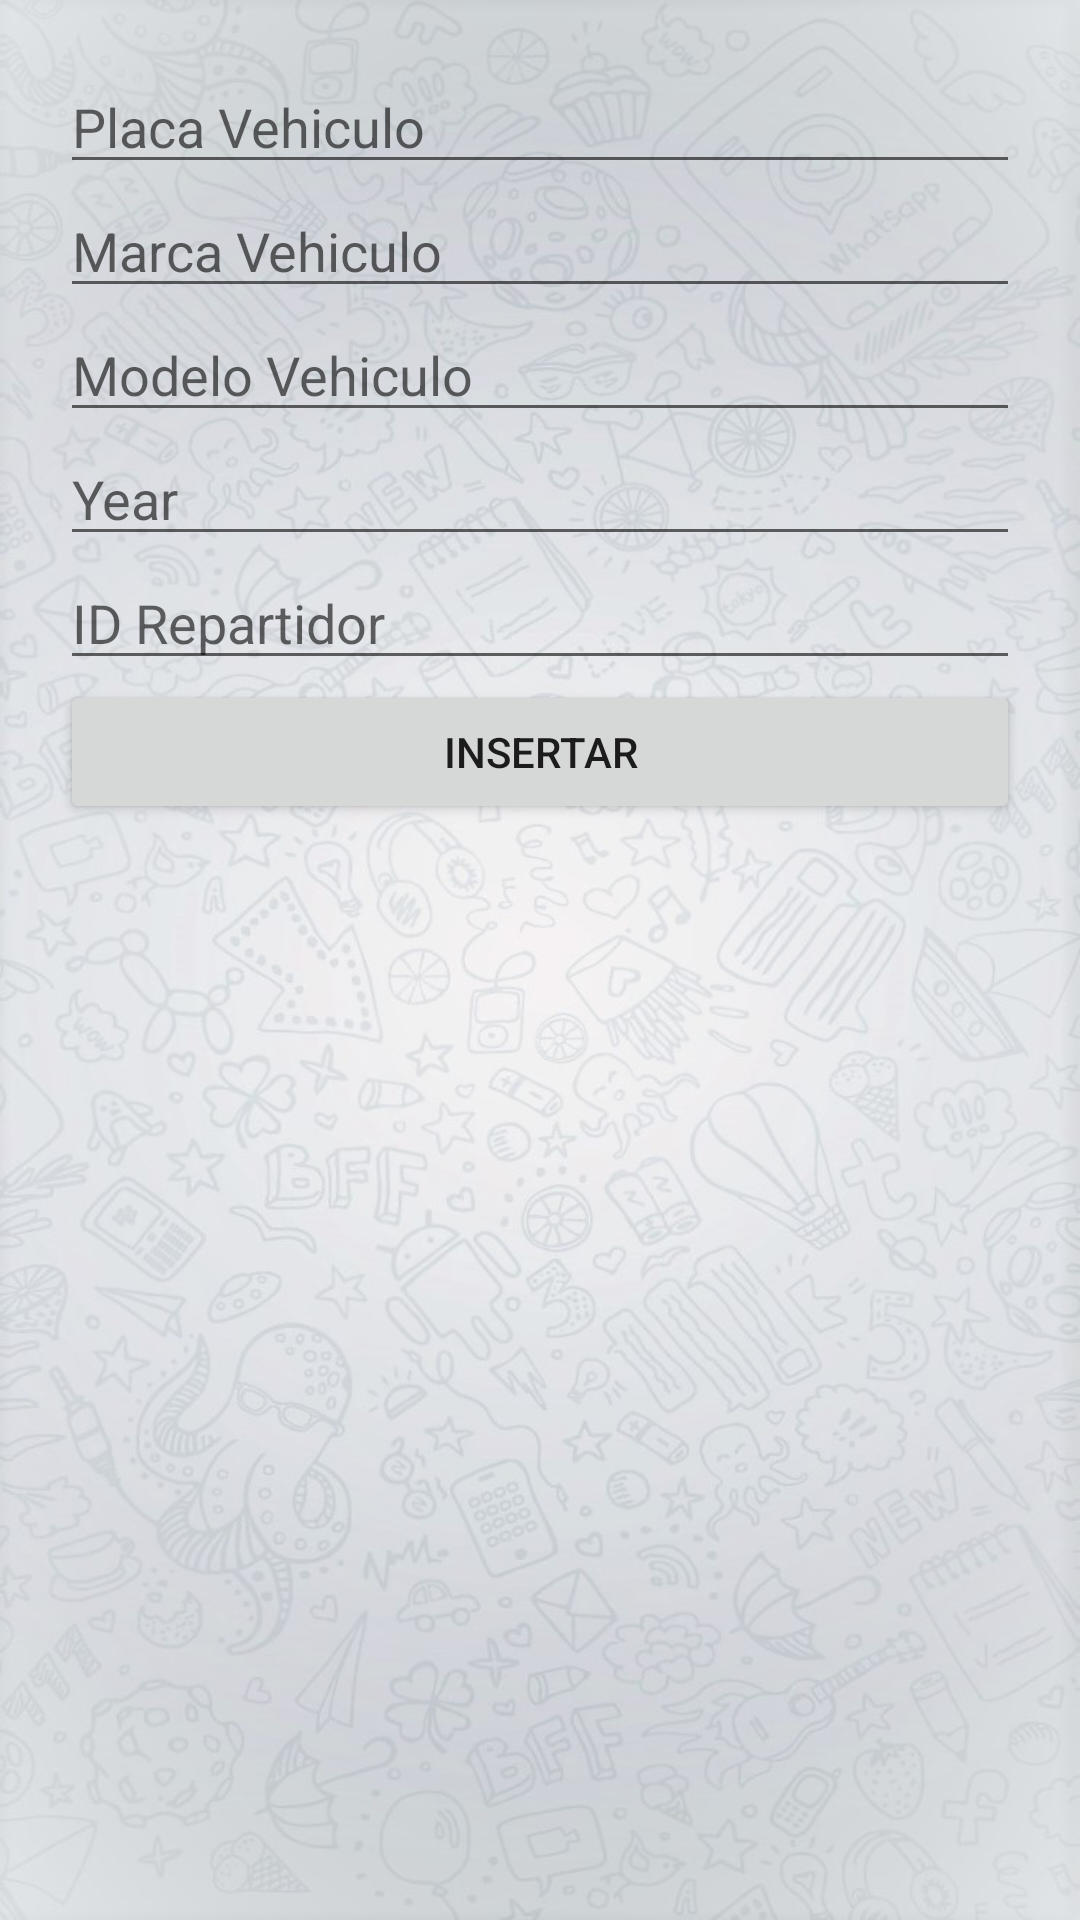

Reconstruct the res/layout file that produces this screen, plus the resources it refers to.
<!-- AndroidManifest.xml: application theme Theme.LADM_U3_PRACTICA1_BDQLite -->
<!-- res/layout/activity_main4.xml -->
<?xml version="1.0" encoding="utf-8"?>
<LinearLayout xmlns:android="http://schemas.android.com/apk/res/android"
    xmlns:app="http://schemas.android.com/apk/res-auto"
    xmlns:tools="http://schemas.android.com/tools"
    android:layout_width="match_parent"
    android:layout_height="match_parent"
    tools:context=".MainActivity4"
    android:orientation="vertical"
    android:padding="20dp"
    android:background="@drawable/fondoeditado">


    <EditText
        android:id="@+id/txtPlaca"
        android:layout_width="match_parent"
        android:layout_height="wrap_content"
        android:ems="10"
        android:inputType="textPersonName"
        android:hint="Placa Vehiculo" />

    <EditText
        android:id="@+id/txtMarca"
        android:layout_width="match_parent"
        android:layout_height="wrap_content"
        android:ems="10"
        android:inputType="textPersonName"
        android:hint="Marca Vehiculo" />

    <EditText
        android:id="@+id/txtModelo"
        android:layout_width="match_parent"
        android:layout_height="wrap_content"
        android:ems="10"
        android:inputType="textPersonName"
        android:hint="Modelo Vehiculo" />

    <EditText
        android:id="@+id/txtYear"
        android:layout_width="match_parent"
        android:layout_height="wrap_content"
        android:ems="10"
        android:inputType="number"
        android:hint="Year" />

    <EditText
        android:id="@+id/txtidrepartidor"
        android:layout_width="match_parent"
        android:layout_height="wrap_content"
        android:ems="10"
        android:inputType="number"
        android:hint="ID Repartidor" />

    <Button
        android:id="@+id/btnInsertarVehiculo"
        android:layout_width="match_parent"
        android:layout_height="wrap_content"
        android:text="INSERTAR" />

    <ListView
        android:layout_width="match_parent"
        android:layout_height="match_parent"
        android:id="@+id/listaVehiculos"/>
</LinearLayout>
<!-- resources referenced by this layout -->
<resources>
  <!-- drawable fondoeditado: jpg bitmap (drawable-v24, 151179 bytes) -->
  <style name="Theme.LADM_U3_PRACTICA1_BDQLite" parent="Theme.MaterialComponents.DayNight.DarkActionBar">
          
          <item name="colorPrimary">@color/purple_500</item>
          <item name="colorPrimaryVariant">@color/purple_700</item>
          <item name="colorOnPrimary">@color/white</item>
          
          <item name="colorSecondary">@color/teal_200</item>
          <item name="colorSecondaryVariant">@color/teal_700</item>
          <item name="colorOnSecondary">@color/black</item>
          
          <item name="android:statusBarColor" tools:targetApi="l">?attr/colorPrimaryVariant</item>
          
      </style>
  <color name="purple_500">#FF6200EE</color>
  <color name="purple_700">#FF3700B3</color>
  <color name="white">#FFFFFFFF</color>
  <color name="teal_200">#FF03DAC5</color>
  <color name="teal_700">#FF018786</color>
  <color name="black">#FF000000</color>
</resources>
